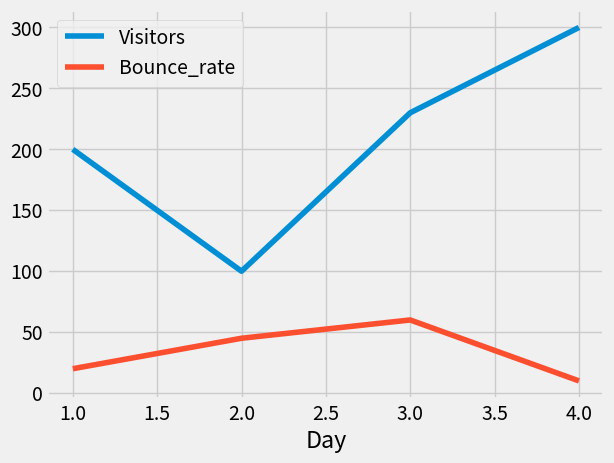

This chart was generated by the following Python code:
import pandas as pd
import matplotlib .pyplot as plt
from matplotlib import style

style.use("fivethirtyeight")
dfe=pd.DataFrame({"Day":[1,2,3,4],"Visitors":[200,100,230,300],"Bounce_rate":[20,45,60,10]})

dfe.set_index("Day",inplace=True)

# print(df)
dfe.plot()
plt.show()